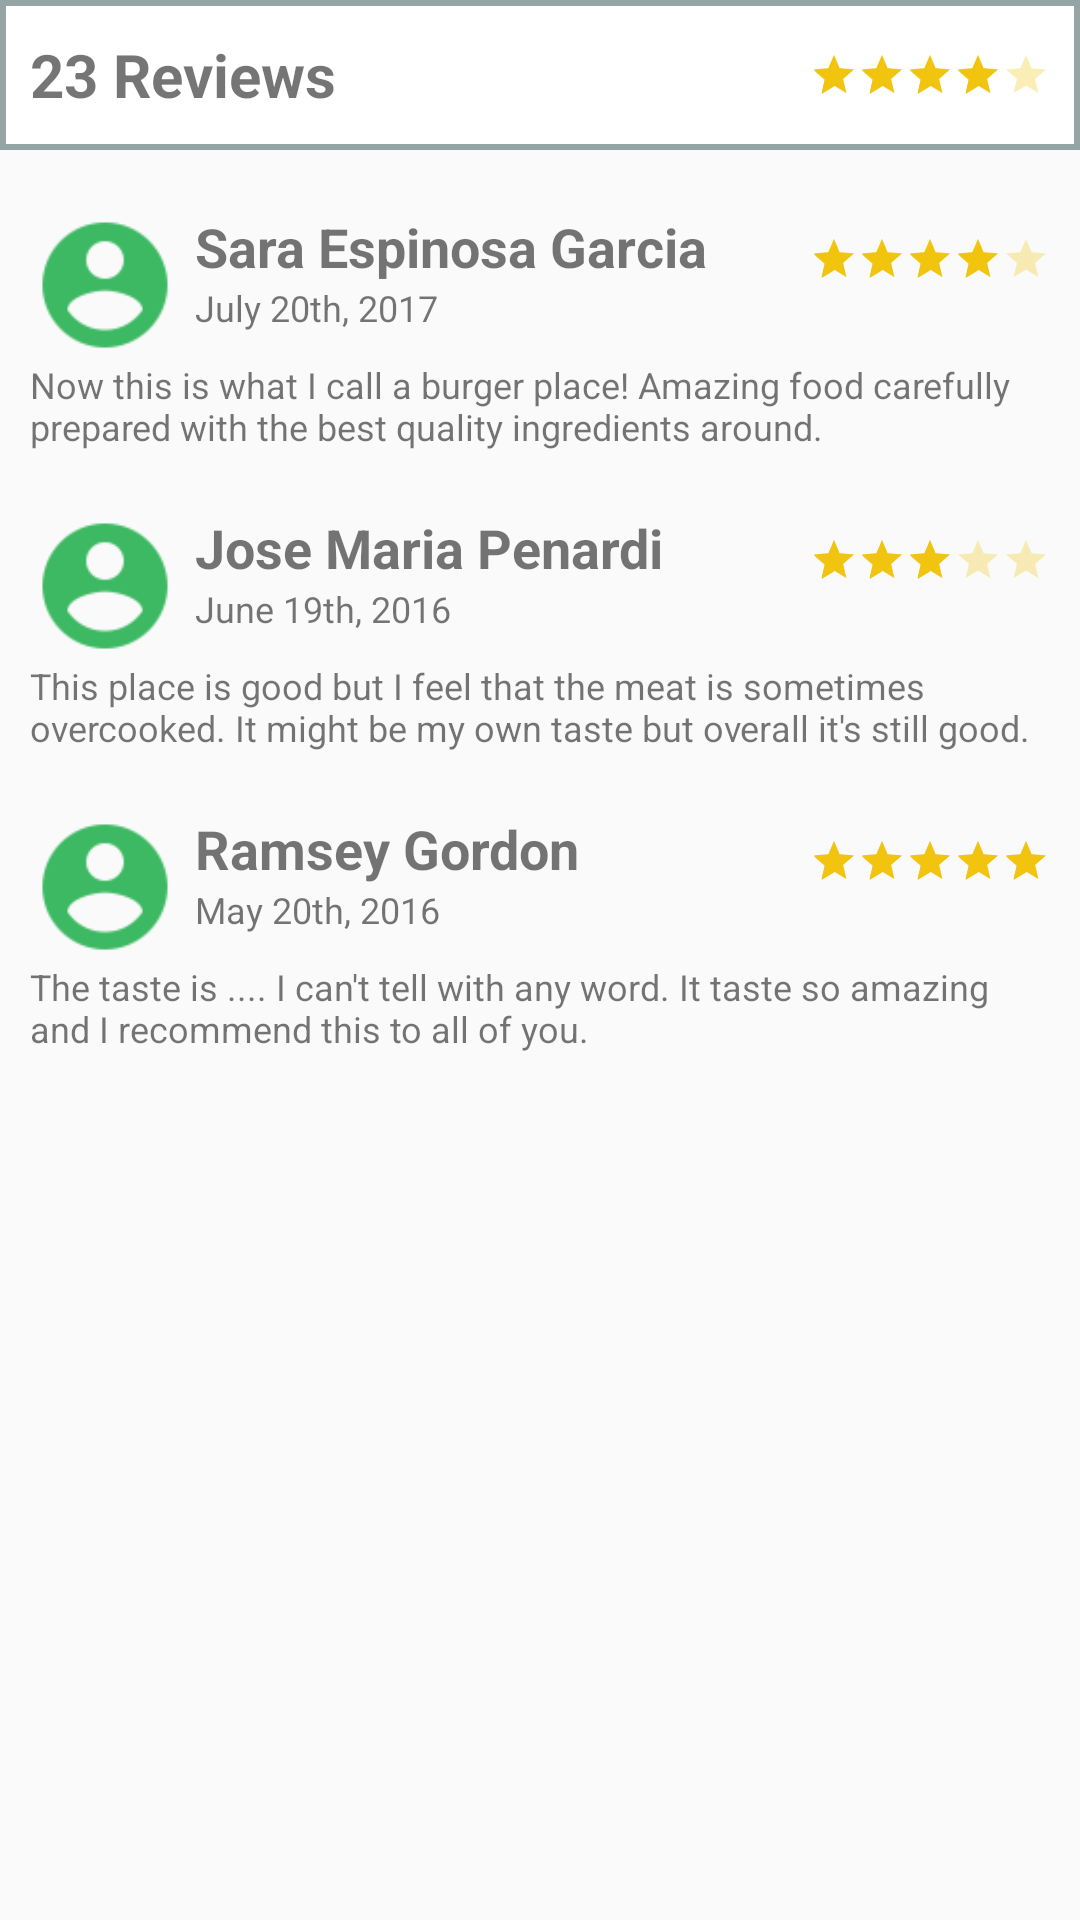

Write the Android layout XML for this screen, with the resource values it uses.
<!-- AndroidManifest.xml: application theme AppTheme -->
<!-- res/layout/fragment_place_reviews.xml -->
<RelativeLayout xmlns:android="http://schemas.android.com/apk/res/android"
    xmlns:tools="http://schemas.android.com/tools"
    android:layout_width="match_parent"
    android:layout_height="match_parent"
    tools:context="com.spnj.tugasfoodsy.Place_reviews">
    <ScrollView
        android:layout_width="match_parent"
        android:layout_height="wrap_content">
    <LinearLayout
        android:layout_width="match_parent"
        android:layout_height="wrap_content"
        android:orientation="vertical"
        android:id="@+id/linearLayout">

        <RelativeLayout
            android:id="@+id/tot_rev"
            android:layout_width="match_parent"
            android:layout_height="50dp"
            android:layout_alignParentBottom="true"
            android:layout_centerHorizontal="true"
            android:background="@drawable/box_grey">

            <TextView
                android:id="@+id/review"
                android:layout_width="match_parent"
                android:layout_height="wrap_content"
                android:paddingLeft="10dp"
                android:layout_centerVertical="true"
                android:text="@string/tot_rev"
                android:textSize="20sp" />

            <RatingBar
                android:id="@+id/rating"
                style="@style/Widget.AppCompat.RatingBar.Small"
                android:layout_width="wrap_content"
                android:layout_height="wrap_content"
                android:layout_alignParentEnd="true"
                android:layout_alignParentRight="true"
                android:layout_centerVertical="true"
                android:layout_marginRight="10dp"
                android:numStars="5"
                android:rating="4"
                android:theme="@style/RatingBar"/>
        </RelativeLayout>

        <RelativeLayout
            android:layout_marginTop="20dp"
            android:layout_marginLeft="10dp"
            android:layout_marginRight="10dp"
            android:layout_width="match_parent"
            android:layout_height="wrap_content">
            <ImageView
                android:id="@+id/user_1"
                android:src="@drawable/user"
                android:layout_width="50dp"
                android:layout_height="50dp" />

            <TextView
                android:id="@+id/rev_1"
                android:layout_marginLeft="5dp"
                android:layout_toRightOf="@+id/user_1"
                android:layout_width="wrap_content"
                android:layout_height="wrap_content"
                android:text="@string/name_1"
                android:textSize="18sp"
                />
            <TextView
                android:id="@+id/date_1"
                android:layout_below="@+id/rev_1"
                android:layout_marginLeft="5dp"
                android:layout_toRightOf="@+id/user_1"
                android:layout_width="wrap_content"
                android:layout_height="wrap_content"
                android:text="@string/date_1"
                android:textSize="12sp"/>

            <RatingBar
                android:id="@+id/rating_1"
                style="@style/Widget.AppCompat.RatingBar.Small"
                android:layout_width="wrap_content"
                android:layout_height="wrap_content"
                android:layout_alignBottom="@+id/rev_1"
                android:layout_alignParentEnd="true"
                android:layout_alignParentRight="true"
                android:numStars="5"
                android:theme="@style/RatingBar"
                android:rating="4" />

            <TextView
                android:id="@+id/rev_1_2"
                android:layout_width="wrap_content"
                android:layout_height="wrap_content"
                android:text="@string/rev_1"
                android:textSize="12sp"
                android:layout_below="@+id/user_1"/>

        </RelativeLayout>

        <RelativeLayout
            android:layout_marginTop="20dp"
            android:layout_marginLeft="10dp"
            android:layout_marginRight="10dp"
            android:layout_width="match_parent"
            android:layout_height="wrap_content">
            <ImageView
                android:id="@+id/user_2"
                android:src="@drawable/user"
                android:layout_width="50dp"
                android:layout_height="50dp" />

            <TextView
                android:id="@+id/rev_2"
                android:layout_marginLeft="5dp"
                android:layout_toRightOf="@+id/user_2"
                android:layout_width="wrap_content"
                android:layout_height="wrap_content"
                android:text="@string/name_2"
                android:textSize="18sp"
                />
            <TextView
                android:id="@+id/date_2"
                android:layout_below="@+id/rev_2"
                android:layout_marginLeft="5dp"
                android:layout_toRightOf="@+id/user_2"
                android:layout_width="wrap_content"
                android:layout_height="wrap_content"
                android:text="@string/date_2"
                android:textSize="12sp"/>

            <RatingBar
                android:id="@+id/rating_2"
                style="@style/Widget.AppCompat.RatingBar.Small"
                android:layout_width="wrap_content"
                android:layout_height="wrap_content"
                android:layout_alignBottom="@+id/rev_2"
                android:layout_alignParentEnd="true"
                android:layout_alignParentRight="true"
                android:numStars="5"
                android:theme="@style/RatingBar"
                android:rating="3" />

            <TextView
                android:id="@+id/rev_2_2"
                android:layout_width="wrap_content"
                android:layout_height="wrap_content"
                android:text="@string/rev_2"
                android:textSize="12sp"
                android:layout_below="@+id/user_2"/>

        </RelativeLayout>

        <RelativeLayout
            android:layout_marginTop="20dp"
            android:layout_marginLeft="10dp"
            android:layout_marginRight="10dp"
            android:layout_width="match_parent"
            android:layout_height="wrap_content">
            <ImageView
                android:id="@+id/user_3"
                android:src="@drawable/user"
                android:layout_width="50dp"
                android:layout_height="50dp" />

            <TextView
                android:id="@+id/rev_3"
                android:layout_marginLeft="5dp"
                android:layout_toRightOf="@+id/user_3"
                android:layout_width="wrap_content"
                android:layout_height="wrap_content"
                android:text="@string/name_3"
                android:textSize="18sp"
                />
            <TextView
                android:id="@+id/date_3"
                android:layout_below="@+id/rev_3"
                android:layout_marginLeft="5dp"
                android:layout_toRightOf="@+id/user_3"
                android:layout_width="wrap_content"
                android:layout_height="wrap_content"
                android:text="@string/date_3"
                android:textSize="12sp"/>

            <RatingBar
                android:id="@+id/rating_3"
                style="@style/Widget.AppCompat.RatingBar.Small"
                android:layout_width="wrap_content"
                android:layout_height="wrap_content"
                android:layout_alignBottom="@+id/rev_3"
                android:layout_alignParentEnd="true"
                android:layout_alignParentRight="true"
                android:numStars="5"
                android:theme="@style/RatingBar"
                android:rating="5" />

            <TextView
                android:id="@+id/rev_3_2"
                android:layout_width="wrap_content"
                android:layout_height="wrap_content"
                android:text="@string/rev_3"
                android:textSize="12sp"
                android:layout_below="@+id/user_3"/>

        </RelativeLayout>

    </LinearLayout>

    </ScrollView>

</RelativeLayout>
<!-- resources referenced by this layout -->
<resources>
  <!-- drawable box_grey (drawable) -->
  <?xml version="1.0" encoding="utf-8"?>
  <shape xmlns:android="http://schemas.android.com/apk/res/android"
      android:shape="rectangle">
      <solid android:color="#fff" />
      <stroke android:width="2dp"
          android:color="#95a5a6">
      </stroke>
  
  
  </shape>
  <!-- drawable user: png bitmap (drawable-hdpi, 604 bytes) -->
  <string name="date_1">July 20th, 2017</string>
  <string name="date_2">June 19th, 2016</string>
  <string name="date_3">May 20th, 2016</string>
  <string name="name_1"><b>Sara Espinosa Garcia</b></string>
  <string name="name_2"><b>Jose Maria Penardi</b></string>
  <string name="name_3"><b>Ramsey Gordon</b></string>
  <string name="rev_1">Now this is what I call a burger place! Amazing food carefully prepared with the best quality ingredients around.</string>
  <string name="rev_2">This place is good but I feel that the meat is sometimes overcooked. It might be my own taste but overall it\'s still good.</string>
  <string name="rev_3">The taste is .... I can\'t tell with any word. It taste so amazing and I recommend this to all of you.</string>
  <string name="tot_rev"><b>23 Reviews</b></string>
  <style name="RatingBar" parent="Theme.AppCompat">
          <item name="colorControlNormal">@color/colorYellow</item>
          <item name="colorControlActivated">@color/colorYellow</item>
      </style>
  <style name="AppTheme" parent="Theme.AppCompat.Light.NoActionBar">
          
          <item name="colorPrimary">@color/colorPrimary</item>
          <item name="colorPrimaryDark">@color/colorPrimaryDark</item>
          <item name="colorAccent">@color/colorAccent</item>
      </style>
  <color name="colorYellow">#F1C40F</color>
  <color name="colorPrimary">#3cb962</color>
  <color name="colorPrimaryDark">#3cb962</color>
  <color name="colorAccent">#f5f5f6</color>
</resources>
